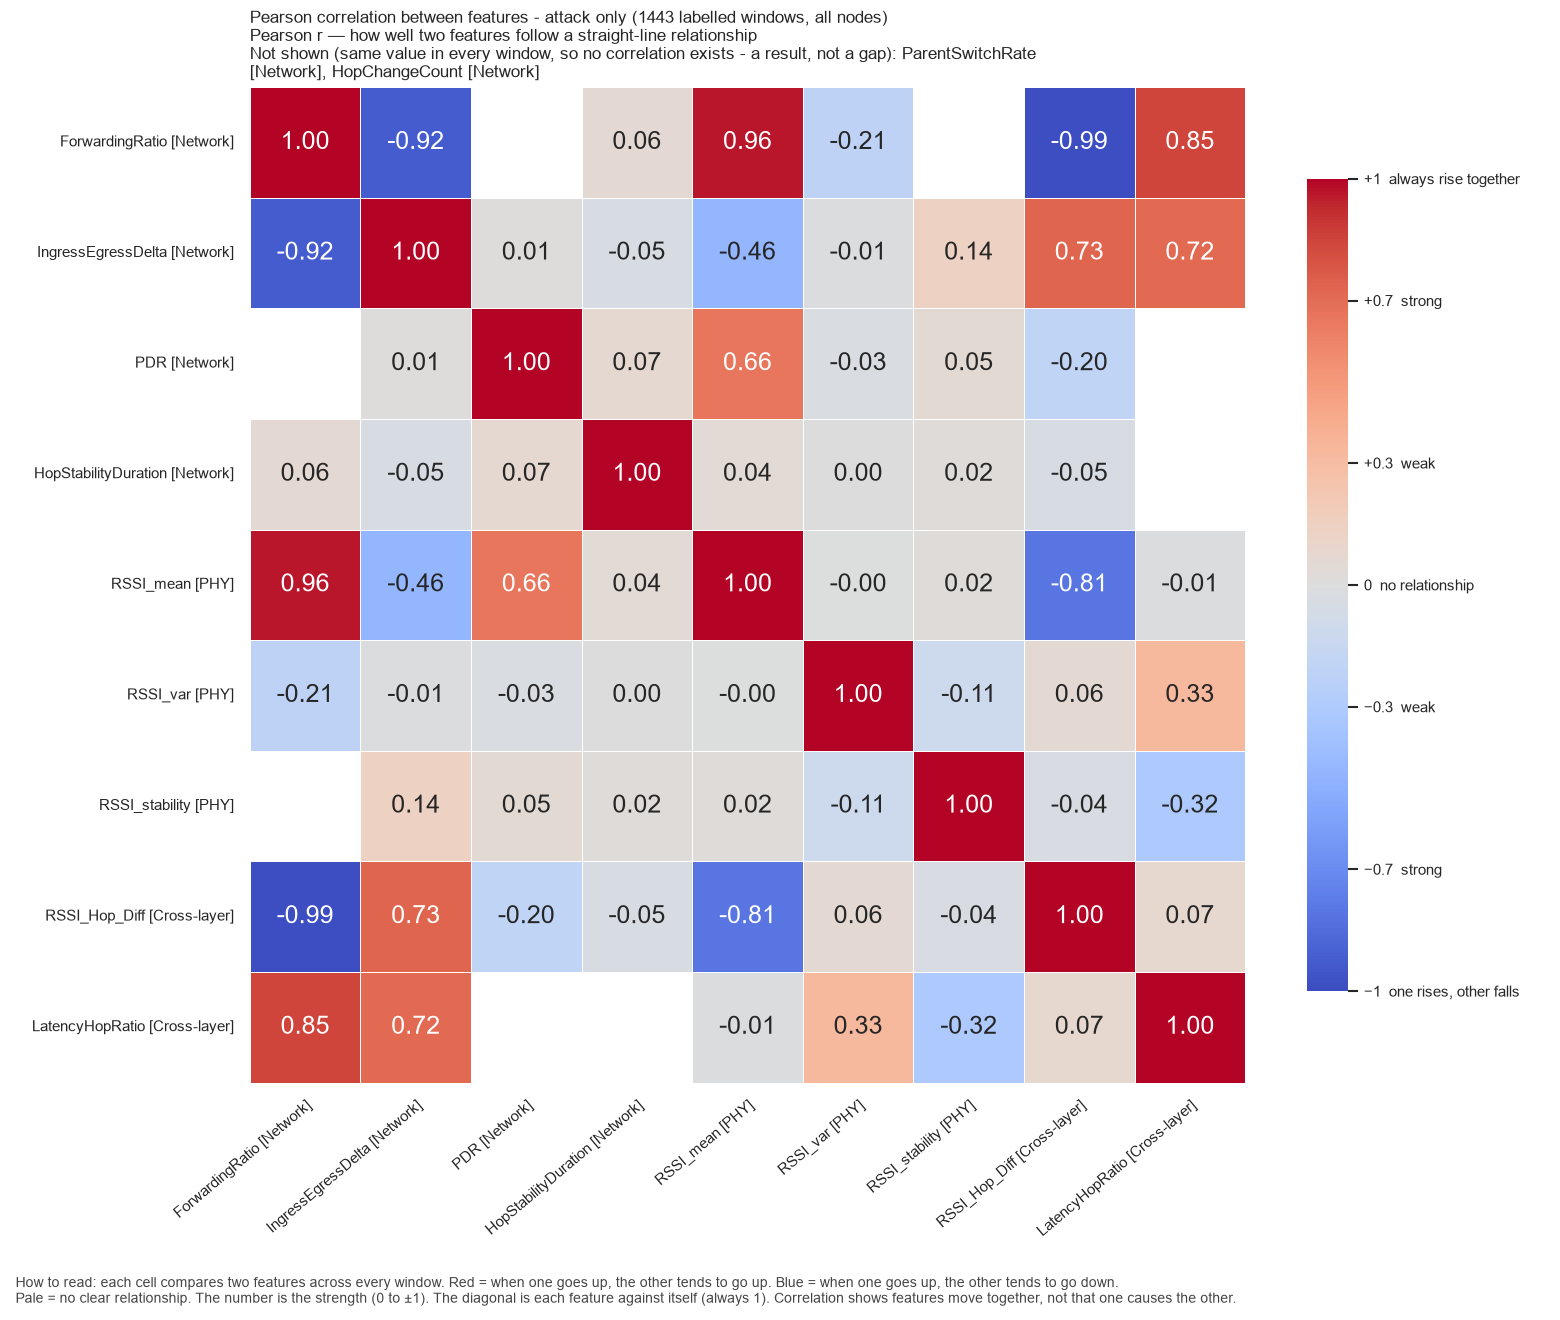

Data behind this chart, as committed beside it:
, ForwardingRatio, IngressEgressDelta, PDR, HopStabilityDuration, RSSI_mean, RSSI_var, RSSI_stability, RSSI_Hop_Diff, LatencyHopRatio
ForwardingRatio, 1.0, -0.9234, , 0.06022, 0.9615, -0.2137, , -0.9885, 0.8476
IngressEgressDelta, -0.9234, 1.0, 0.01359, -0.0458, -0.4582, -0.007852, 0.143, 0.7273, 0.7152
PDR, , 0.01359, 1.0, 0.06809, 0.6568, -0.0262, 0.04851, -0.2019, 
HopStabilityDuration, 0.06022, -0.0458, 0.06809, 1.0, 0.04324, 0.003024, 0.01931, -0.04529, 
RSSI_mean, 0.9615, -0.4582, 0.6568, 0.04324, 1.0, -0.003694, 0.01564, -0.8081, -0.01218
RSSI_var, -0.2137, -0.007852, -0.0262, 0.003024, -0.003694, 1.0, -0.1125, 0.05515, 0.326
RSSI_stability, , 0.143, 0.04851, 0.01931, 0.01564, -0.1125, 1.0, -0.03543, -0.3164
RSSI_Hop_Diff, -0.9885, 0.7273, -0.2019, -0.04529, -0.8081, 0.05515, -0.03543, 1.0, 0.07497
LatencyHopRatio, 0.8476, 0.7152, , , -0.01218, 0.326, -0.3164, 0.07497, 1.0
